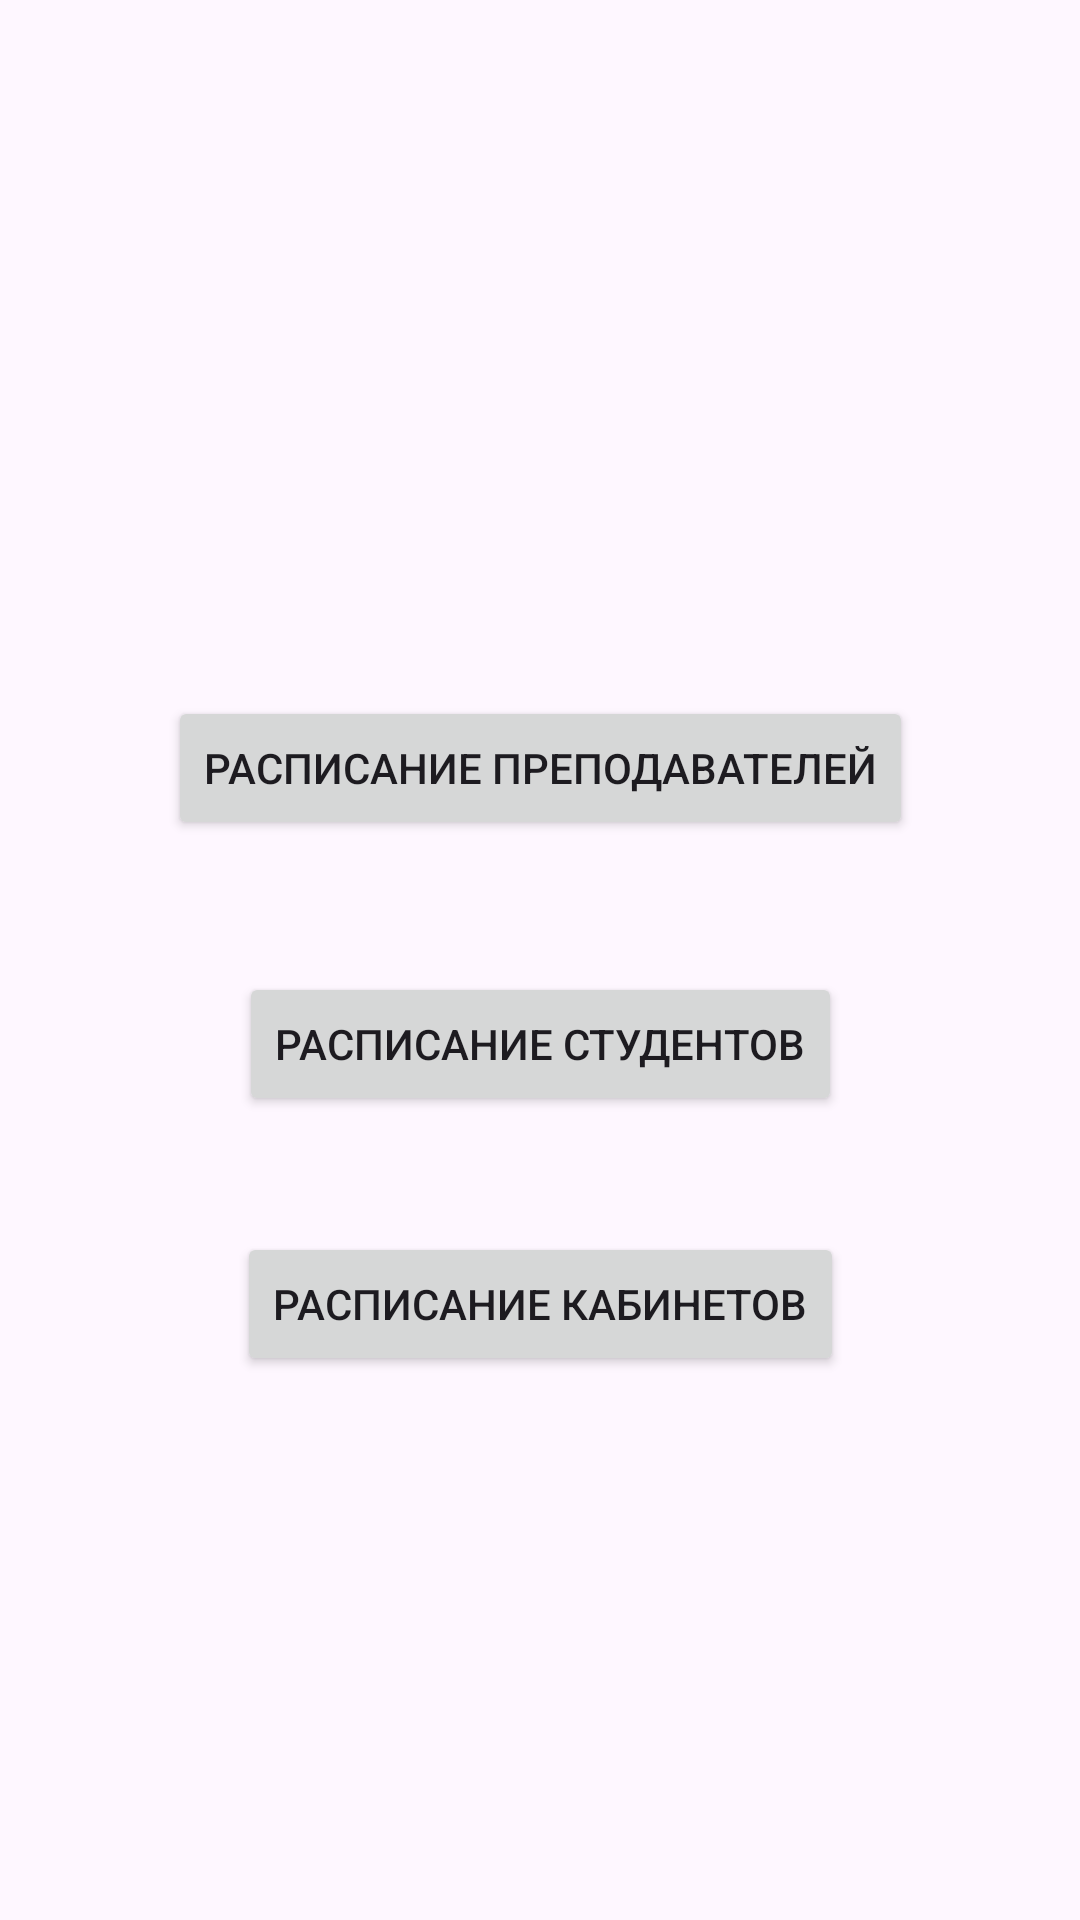

Reconstruct the res/layout file that produces this screen, plus the resources it refers to.
<!-- AndroidManifest.xml: application theme Theme.Raspisanie -->
<!-- res/layout/activity_button_view_table.xml -->
<?xml version="1.0" encoding="utf-8"?>
<androidx.constraintlayout.widget.ConstraintLayout xmlns:android="http://schemas.android.com/apk/res/android"
    xmlns:app="http://schemas.android.com/apk/res-auto"
    xmlns:tools="http://schemas.android.com/tools"
    android:id="@+id/main"
    android:layout_width="match_parent"
    android:layout_height="match_parent"
    tools:context=".ButtonViewTable">

    <Button
        android:id="@+id/button2"
        android:layout_width="wrap_content"
        android:layout_height="wrap_content"
        android:layout_marginTop="232dp"
        android:text="Расписание преподавателей"
        app:layout_constraintEnd_toEndOf="parent"
        app:layout_constraintStart_toStartOf="parent"
        app:layout_constraintTop_toTopOf="parent" />

    <Button
        android:id="@+id/button3"
        android:layout_width="wrap_content"
        android:layout_height="wrap_content"
        android:layout_marginTop="44dp"
        android:text="Расписание студентов"
        app:layout_constraintEnd_toEndOf="parent"
        app:layout_constraintStart_toStartOf="parent"
        app:layout_constraintTop_toBottomOf="@+id/button2" />

    <Button
        android:id="@+id/button4"
        android:layout_width="wrap_content"
        android:layout_height="wrap_content"
        android:layout_marginTop="28dp"
        android:text="Расписание кабинетов"
        app:layout_constraintBottom_toBottomOf="parent"
        app:layout_constraintEnd_toEndOf="parent"
        app:layout_constraintStart_toStartOf="parent"
        app:layout_constraintTop_toBottomOf="@+id/button3"
        app:layout_constraintVertical_bias="0.056" />
</androidx.constraintlayout.widget.ConstraintLayout>
<!-- resources referenced by this layout -->
<resources>
  <style name="Theme.Raspisanie" parent="Base.Theme.Raspisanie" />
  <style name="Base.Theme.Raspisanie" parent="Theme.Material3.DayNight.NoActionBar">
          
          
      </style>
</resources>
